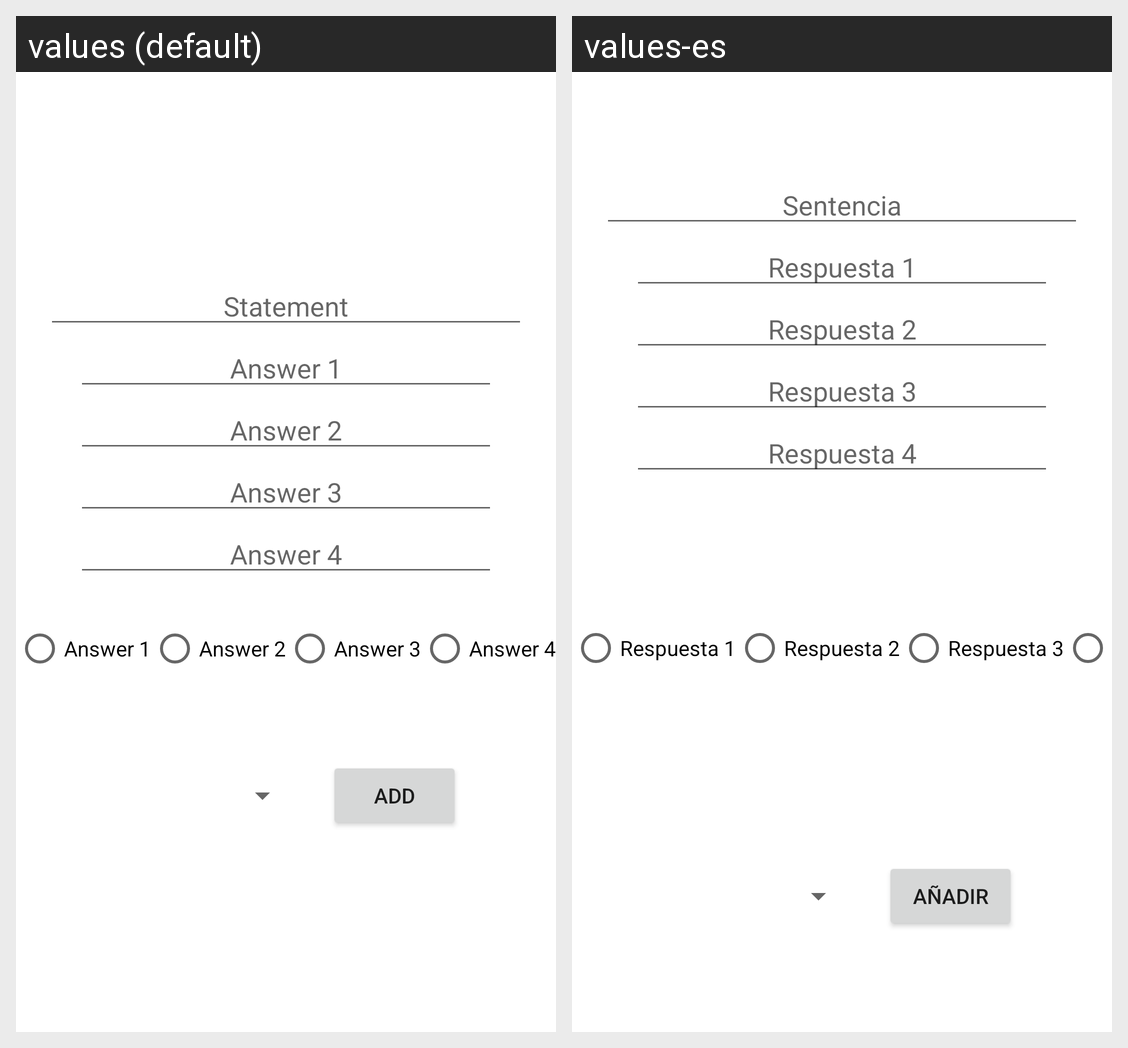

Translations of the strings shown on this Android screen, per locale in the grid:
Android screen res/layout/activity_new_question.xml rendered under 2 locales, left to right: values (default), values-es. Device: Nexus 5 (rendered at 1080×1920; each locale shown at half size, 540×960, under a caption strip naming it); theme Theme.ProyectoDAM.
Strings drawn on this screen, with the default value and each locale's value (text and hints the layout hard-codes, and strings that could not be matched under every locale, appear in the picture but are not listed):

statement
  values: Statement
  values-es: Sentencia

answer1
  values: Answer 1
  values-es: Respuesta 1

answer2
  values: Answer 2
  values-es: Respuesta 2

answer3
  values: Answer 3
  values-es: Respuesta 3

answer4
  values: Answer 4
  values-es: Respuesta 4

add
  values: Add
  values-es: Añadir
